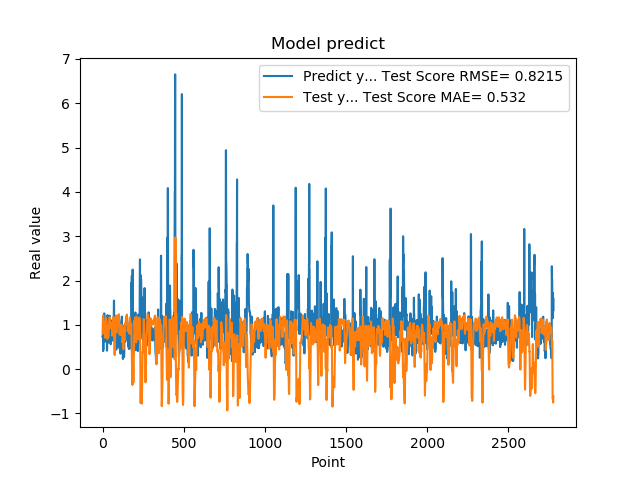

Source data for this figure (header and first rows):
7.321749925613403320e-01, 8.070289939944231827e-01
7.321749925613403320e-01, 9.093032405257508444e-01
7.640249729156494141e-01, 1.092074418337049879e+00
7.640249729156494141e-01, 1.142462436023461203e+00
4.072830080986022949e-01, 1.212546837255386256e+00
4.752210080623625599e-01, 1.016378031751954403e+00
4.752210080623625599e-01, 9.082051942625868346e-01
8.781340122222900391e-01, 8.451730033375977058e-01
8.781340122222900391e-01, 9.184232306256702172e-01
7.414129972457885742e-01, 9.774055142611149938e-01
1.258002042770385520e+00, 1.054561715279362488e+00
1.258002042770385520e+00, 1.040058649020947135e+00
1.069700956344604492e+00, 9.904475895267597085e-01
1.069700956344604492e+00, 9.145571394001157373e-01
7.274609804153442383e-01, 8.082469864481490740e-01
7.892770171165466309e-01, 7.120997829955293401e-01
7.892770171165466309e-01, 7.897546554486156722e-01
6.237750053405761719e-01, 9.335059202245253873e-01
6.237750053405761719e-01, 1.008379074363296990e+00
6.914690136909484863e-01, 1.113132591537972393e+00
8.557710051536558948e-01, 1.112256942334158172e+00
8.557710051536558948e-01, 1.143744832470994233e+00
7.093830108642578125e-01, 1.152502319425253496e+00
7.093830108642578125e-01, 1.127807816057702750e+00
1.014547944068908691e+00, 1.098284356774481774e+00
1.115731000900268555e+00, 1.076178725207393327e+00
1.115731000900268555e+00, 1.040511562101760434e+00
4.182830154895783026e-01, 9.920568762248466177e-01
4.182830154895783026e-01, 8.264912096401807462e-01
1.002280950546264648e+00, 6.819859730712940493e-01
1.218860983848571777e+00, 7.333731859437971901e-01
1.218860983848571777e+00, 8.639929607670120415e-01
1.143296003341674805e+00, 9.464898130126049303e-01
1.143296003341674805e+00, 8.704567364876448776e-01
6.528189778327941895e-01, 7.595595504168893841e-01
6.746559739112854004e-01, 7.188839150428230074e-01
6.746559739112854004e-01, 7.375845412858886840e-01
6.009536385536193848e-01, 8.106982612301604219e-01
6.009536385536193848e-01, 8.857090408428013317e-01
6.694570183753967285e-01, 9.893771280970480309e-01
6.538079977035522461e-01, 1.038006809590690027e+00
6.538079977035522461e-01, 1.065638650533502041e+00
7.814120054244995117e-01, 1.072797185302288625e+00
7.814120054244995117e-01, 1.114727133635522227e+00
1.206303954124450906e+00, 1.173857127995970417e+00
8.469259738922119141e-01, 1.101487001693255641e+00
8.469259738922119141e-01, 1.082969626945484043e+00
8.286409974098205566e-01, 1.030905036291423160e+00
8.286409974098205566e-01, 9.729452540855373366e-01
6.482390165328979492e-01, 9.347691809840702470e-01
5.623700022697448730e-01, 1.031872560514615955e+00
5.623700022697448730e-01, 9.687091483653166302e-01
7.183309793472290039e-01, 9.353343845521658872e-01
7.183309793472290039e-01, 9.813866869678482541e-01
1.099647998809814453e+00, 1.021668592726544089e+00
9.541710019111632191e-01, 1.054894789827638624e+00
9.541710019111632191e-01, 1.055958381241093980e+00
7.290139794349670410e-01, 9.948823224176810420e-01
7.290139794349670410e-01, 8.746068863594074205e-01
6.694499850273132324e-01, 7.572028925256992782e-01
8.631219863891601562e-01, 7.873248136900249383e-01
... 2,719 more rows
